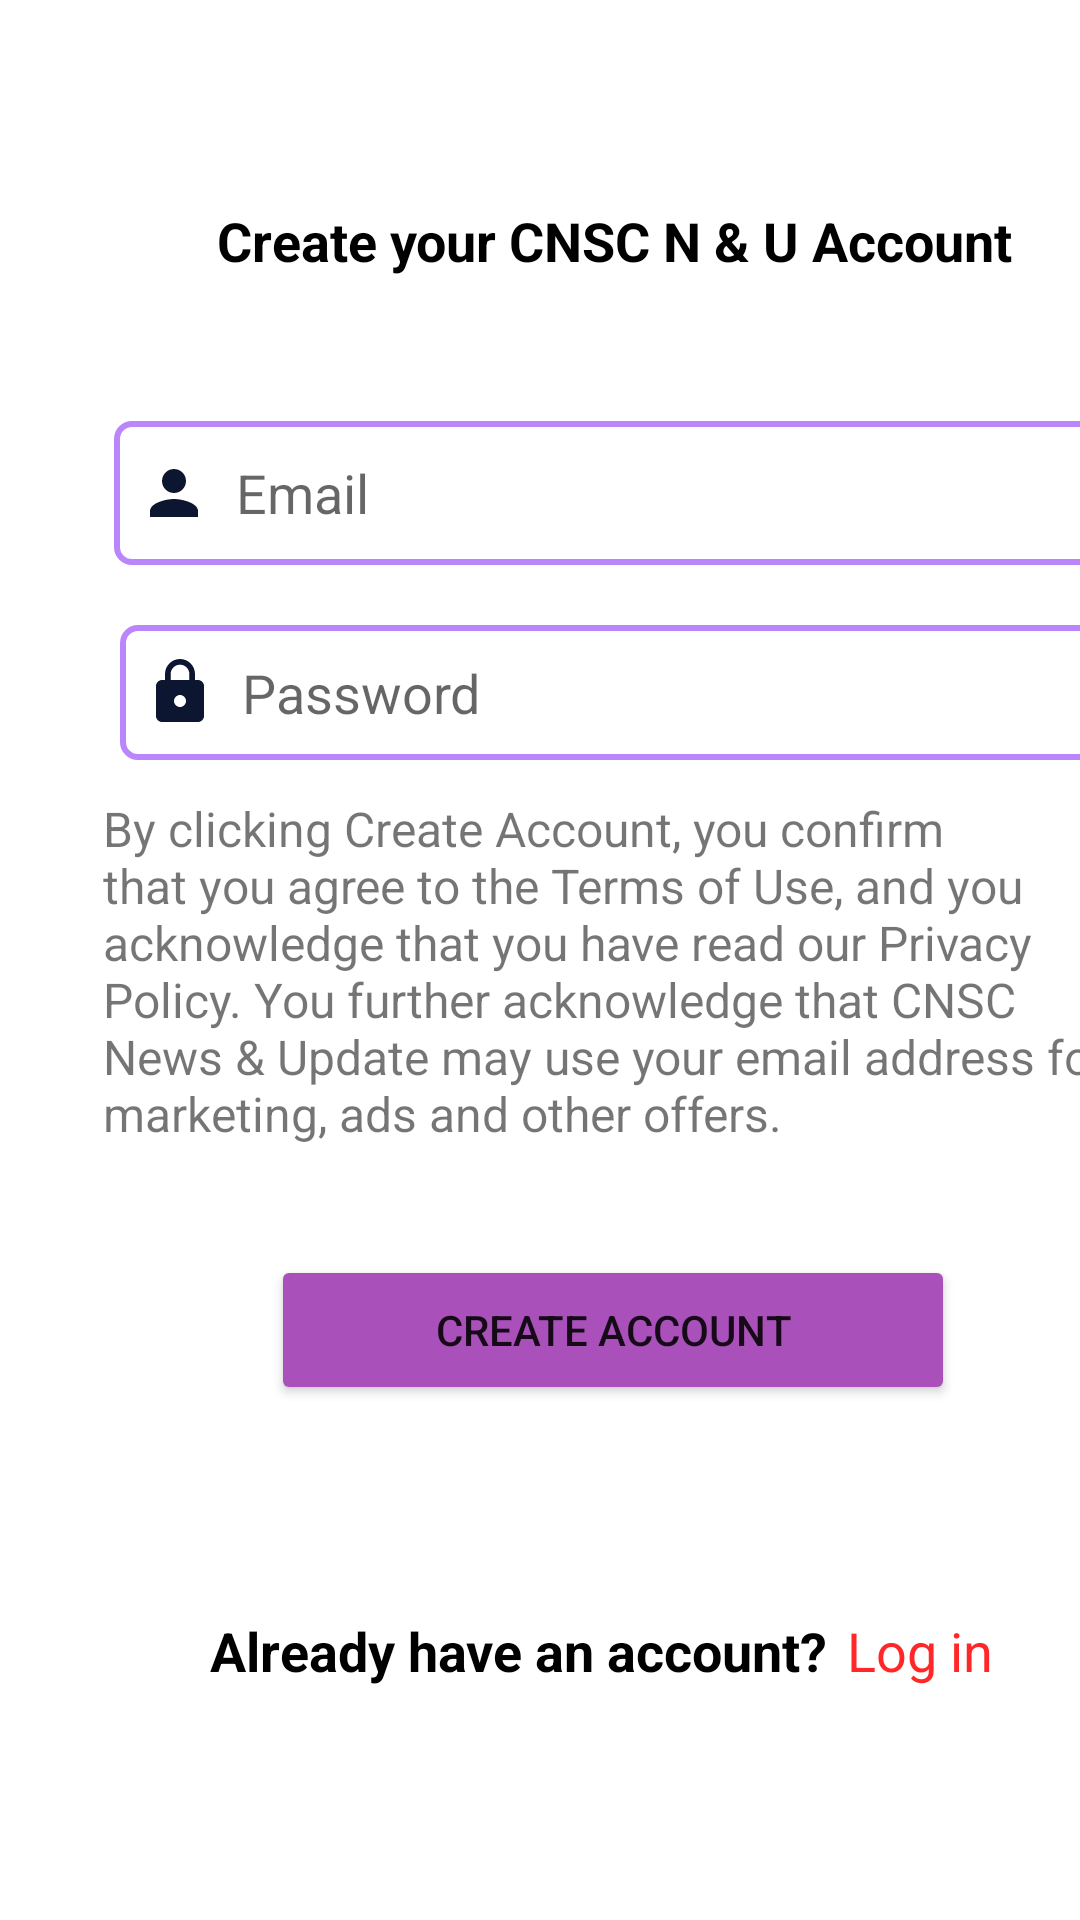

Write the Android layout XML for this screen, with the resource values it uses.
<!-- AndroidManifest.xml: application theme Theme.CNSCNewsAndUpdate -->
<!-- res/layout/activity_createaccount.xml -->
<?xml version="1.0" encoding="utf-8"?>
<androidx.constraintlayout.widget.ConstraintLayout
    xmlns:android="http://schemas.android.com/apk/res/android"
    xmlns:tools="http://schemas.android.com/tools"
    xmlns:app="http://schemas.android.com/apk/res-auto"
    android:layout_width="match_parent"
    android:layout_height="match_parent"
    tools:context=".login_and_register.createaccount">

    <androidx.constraintlayout.widget.ConstraintLayout
        android:id="@+id/main_scroll"
        android:layout_width="411dp"
        android:layout_height="731dp"
        android:fillViewport="true"
        app:layout_constraintBottom_toBottomOf="parent"
        app:layout_constraintStart_toStartOf="parent"
        app:layout_constraintTop_toTopOf="parent"
        app:layout_constraintVertical_bias="0.0">


        <TextView
            android:id="@+id/create_your_account_text"
            android:layout_width="wrap_content"
            android:layout_height="wrap_content"
            android:layout_marginTop="68dp"
            android:onClick="onclickregisteraccount"
            android:text="Create your CNSC N &amp; U Account"
            android:textColor="#000000"
            android:textSize="18sp"
            android:textStyle="bold"
            app:layout_constraintEnd_toEndOf="parent"
            app:layout_constraintHorizontal_bias="0.496"
            app:layout_constraintStart_toStartOf="parent"
            app:layout_constraintTop_toTopOf="parent" />

        <EditText
            android:id="@+id/create_email"
            android:layout_width="335dp"
            android:layout_height="48dp"
            android:layout_marginTop="48dp"
            android:drawableLeft="@drawable/baseline_person_24"
            android:ems="10"
            android:hint="  Email"
            android:background="@drawable/rectancle"
            android:inputType="textEmailAddress"
            android:padding="8dp"
            app:layout_constraintEnd_toEndOf="parent"
            app:layout_constraintStart_toStartOf="parent"
            app:layout_constraintTop_toBottomOf="@+id/create_your_account_text" />

        <EditText
            android:id="@+id/create_password"
            android:layout_width="331dp"
            android:layout_height="45dp"
            android:layout_marginTop="20dp"
            android:drawableLeft="@drawable/baseline_lock_24"
            android:ems="10"
            android:hint="  Password"
            android:inputType="textPassword"
            android:background="@drawable/rectancle"
            android:padding="8dp"
            app:layout_constraintEnd_toEndOf="@+id/create_email"
            app:layout_constraintStart_toStartOf="@+id/create_email"
            app:layout_constraintTop_toBottomOf="@+id/create_email" />

        <TextView
            android:id="@+id/terms_in_create"
            android:layout_width="341dp"
            android:layout_height="121dp"
            android:layout_marginTop="12dp"
            android:text="@string/terms_in_create"
            android:textSize="16sp"
            app:layout_constraintEnd_toEndOf="@+id/create_password"
            app:layout_constraintHorizontal_bias="0.569"
            app:layout_constraintStart_toStartOf="@+id/create_password"
            app:layout_constraintTop_toBottomOf="@+id/create_password" />

        <Button
            android:id="@+id/create_account_button"
            android:layout_width="228dp"
            android:layout_height="50dp"
            android:layout_marginTop="32dp"
            android:backgroundTint="#AA50BA"
            android:text="Create Account"
            app:layout_constraintEnd_toEndOf="@+id/terms_in_create"
            app:layout_constraintHorizontal_bias="0.495"
            app:layout_constraintStart_toStartOf="@+id/terms_in_create"
            app:layout_constraintTop_toBottomOf="@+id/terms_in_create" />

        <TextView
            android:id="@+id/already_have_account"
            android:layout_width="wrap_content"
            android:layout_height="wrap_content"
            android:layout_marginStart="30dp"
            android:text="Already have an account?"
            android:textColor="@color/black"
            android:textSize="18sp"
            android:textStyle="bold"
            app:layout_constraintBottom_toBottomOf="parent"
            app:layout_constraintEnd_toStartOf="@+id/login_text_in_create"
            app:layout_constraintHorizontal_bias="0.86"
            app:layout_constraintStart_toStartOf="parent"
            app:layout_constraintTop_toBottomOf="@+id/create_account_button"
            app:layout_constraintVertical_bias="0.293" />

        <TextView
            android:id="@+id/login_text_in_create"
            android:layout_width="wrap_content"
            android:layout_height="wrap_content"
            android:layout_marginEnd="80dp"
            android:onClick="login_back"
            android:text="Log in"
            android:textColor="#FF2727"
            android:textSize="18sp"
            app:layout_constraintBottom_toBottomOf="@+id/already_have_account"
            app:layout_constraintEnd_toEndOf="parent"
            app:layout_constraintTop_toTopOf="@+id/already_have_account"
            app:layout_constraintVertical_bias="0.0" />


    </androidx.constraintlayout.widget.ConstraintLayout>

    <View
        android:id="@+id/homepage_divider"
        android:layout_width="409dp"
        android:layout_height="1dp"
        android:background="?android:attr/listDivider"
        android:foregroundTint="#F4DCDC"
        app:layout_constraintBottom_toBottomOf="@+id/main_scroll"
        app:layout_constraintEnd_toEndOf="parent"
        app:layout_constraintStart_toStartOf="parent" />


</androidx.constraintlayout.widget.ConstraintLayout>
<!-- resources referenced by this layout -->
<resources>
  <color name="black">#FF000000</color>
  <!-- drawable baseline_lock_24 (drawable) -->
  <vector android:height="24dp" android:tint="#0D1631"
      android:viewportHeight="24" android:viewportWidth="24"
      android:width="24dp" xmlns:android="http://schemas.android.com/apk/res/android">
      <path android:fillColor="@android:color/white" android:pathData="M18,8h-1L17,6c0,-2.76 -2.24,-5 -5,-5S7,3.24 7,6v2L6,8c-1.1,0 -2,0.9 -2,2v10c0,1.1 0.9,2 2,2h12c1.1,0 2,-0.9 2,-2L20,10c0,-1.1 -0.9,-2 -2,-2zM12,17c-1.1,0 -2,-0.9 -2,-2s0.9,-2 2,-2 2,0.9 2,2 -0.9,2 -2,2zM15.1,8L8.9,8L8.9,6c0,-1.71 1.39,-3.1 3.1,-3.1 1.71,0 3.1,1.39 3.1,3.1v2z"/>
  </vector>
  <!-- drawable baseline_person_24 (drawable) -->
  <vector android:height="24dp" android:tint="#0D1631"
      android:viewportHeight="24" android:viewportWidth="24"
      android:width="24dp" xmlns:android="http://schemas.android.com/apk/res/android">
      <path android:fillColor="@android:color/white" android:pathData="M12,12c2.21,0 4,-1.79 4,-4s-1.79,-4 -4,-4 -4,1.79 -4,4 1.79,4 4,4zM12,14c-2.67,0 -8,1.34 -8,4v2h16v-2c0,-2.66 -5.33,-4 -8,-4z"/>
  </vector>
  <!-- drawable rectancle (drawable) -->
  <?xml version="1.0" encoding="utf-8"?>
  <shape xmlns:android="http://schemas.android.com/apk/res/android"
      android:shape="rectangle">
      <stroke android:width="2dp" android:color="@color/purple_200" />
      <padding android:left="2dp"
          android:top="2dp"
          android:right="2dp"
          android:bottom="2dp" />
  
      <corners android:radius="5dp" />
  
  </shape>
  <string name="terms_in_create">By clicking Create Account, you confirm that you agree to the Terms of Use, and you acknowledge that you have read our Privacy Policy. You further acknowledge that CNSC News &amp; Update may use your email address for marketing, ads and other offers.</string>
  <style name="Theme.CNSCNewsAndUpdate" parent="Theme.MaterialComponents.DayNight.NoActionBar">
          
          <item name="colorPrimary">@color/purple_500</item>
          <item name="colorPrimaryVariant">@color/purple_700</item>
          <item name="colorOnPrimary">@color/white</item>
          
          <item name="colorSecondary">@color/teal_200</item>
          <item name="colorSecondaryVariant">@color/teal_700</item>
          <item name="colorOnSecondary">@color/black</item>
          
          <item name="android:statusBarColor">?attr/colorPrimaryVariant</item>
          
  
  
          
          <item name="android:windowActivityTransitions">true</item>
  
          
          <item name="android:windowEnterTransition">@transition/trans_anim</item>
          <item name="android:windowExitTransition">@transition/trans_anim</item>
  
      </style>
  <color name="purple_200">#FFBB86FC</color>
  <color name="purple_500">#FF6200EE</color>
  <color name="purple_700">#FF3700B3</color>
  <color name="white">#FFFFFFFF</color>
  <color name="teal_200">#FF03DAC5</color>
  <color name="teal_700">#FF018786</color>
</resources>
